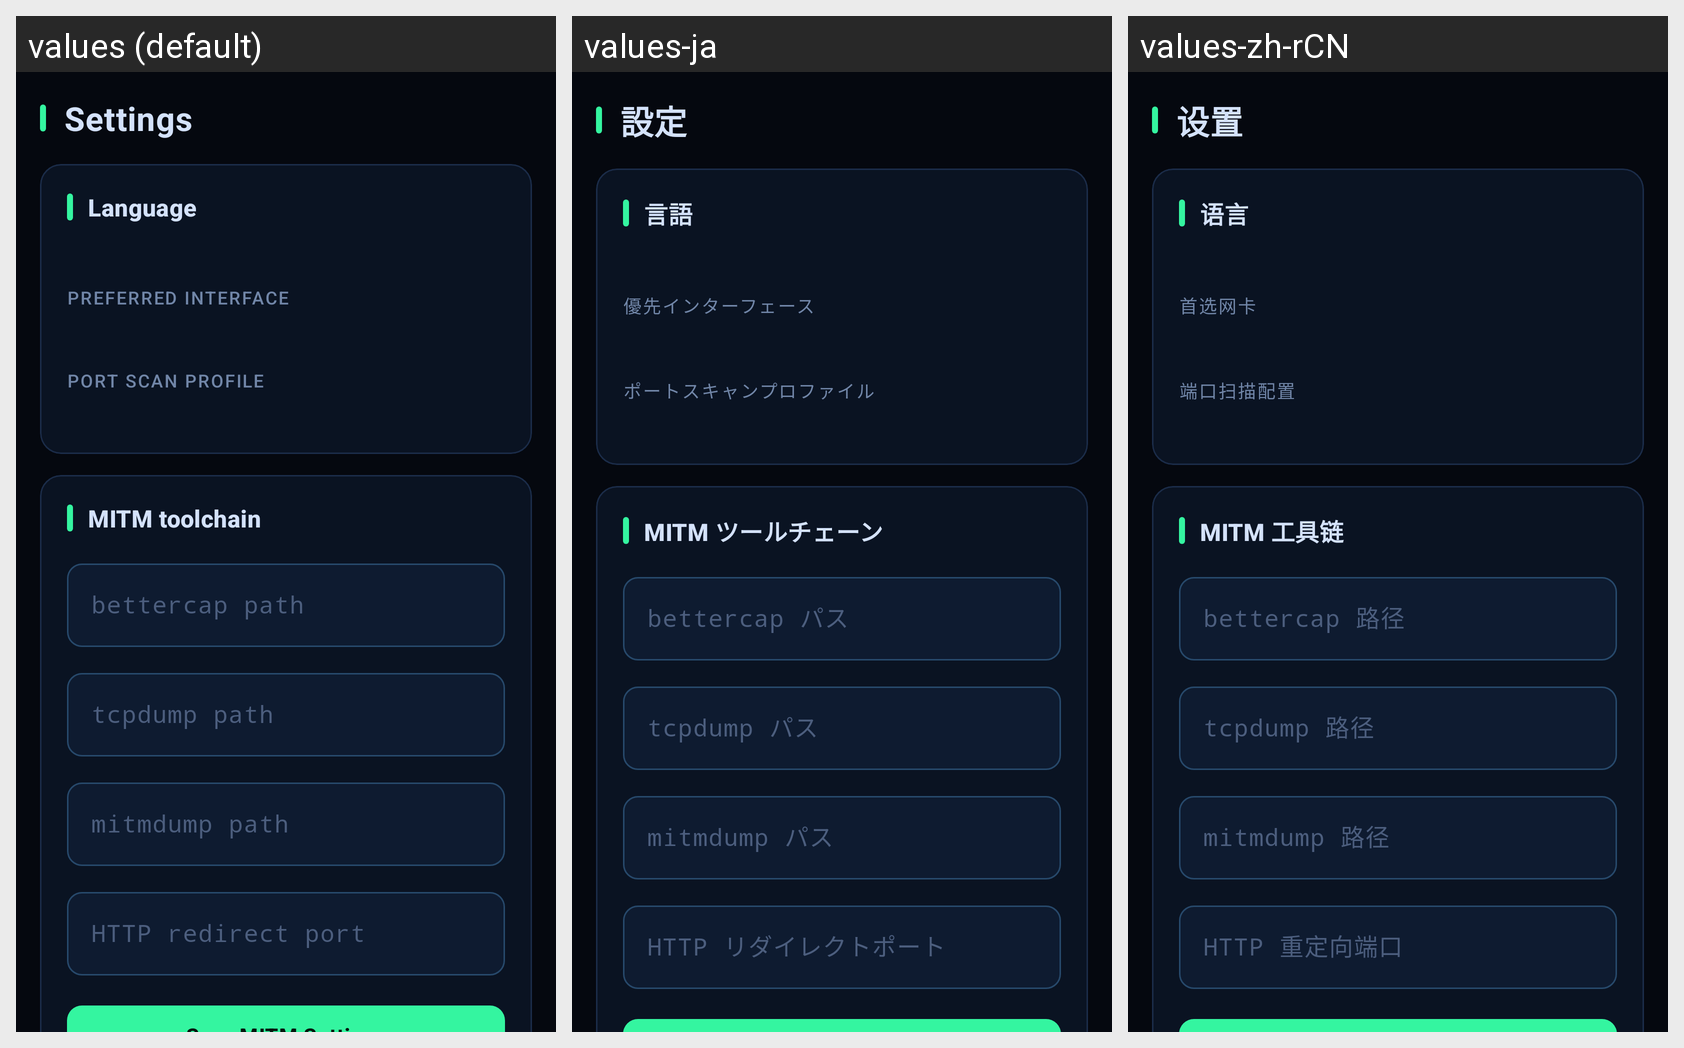

Translations of the strings shown on this Android screen, per locale in the grid:
Android screen res/layout/fragment_settings.xml rendered under 3 locales, left to right: values (default), values-ja, values-zh-rCN. Device: Nexus 5 (rendered at 1080×1920; each locale shown at half size, 540×960, under a caption strip naming it); theme Theme.FSploit.
Strings drawn on this screen, with the default value and each locale's value (text and hints the layout hard-codes, and strings that could not be matched under every locale, appear in the picture but are not listed):

nav_settings
  values: Settings
  values-ja: 設定
  values-zh-rCN: 设置

settings_language
  values: Language
  values-ja: 言語
  values-zh-rCN: 语言

settings_preferred_interface
  values: Preferred interface
  values-ja: 優先インターフェース
  values-zh-rCN: 首选网卡

settings_port_profile
  values: Port scan profile
  values-ja: ポートスキャンプロファイル
  values-zh-rCN: 端口扫描配置

settings_mitm_toolchain
  values: MITM toolchain
  values-ja: MITM ツールチェーン
  values-zh-rCN: MITM 工具链

settings_mitm_bettercap
  values: bettercap path
  values-ja: bettercap パス
  values-zh-rCN: bettercap 路径

settings_mitm_tcpdump
  values: tcpdump path
  values-ja: tcpdump パス
  values-zh-rCN: tcpdump 路径

settings_mitm_mitmdump
  values: mitmdump path
  values-ja: mitmdump パス
  values-zh-rCN: mitmdump 路径

settings_mitm_redirect_port
  values: HTTP redirect port
  values-ja: HTTP リダイレクトポート
  values-zh-rCN: HTTP 重定向端口
